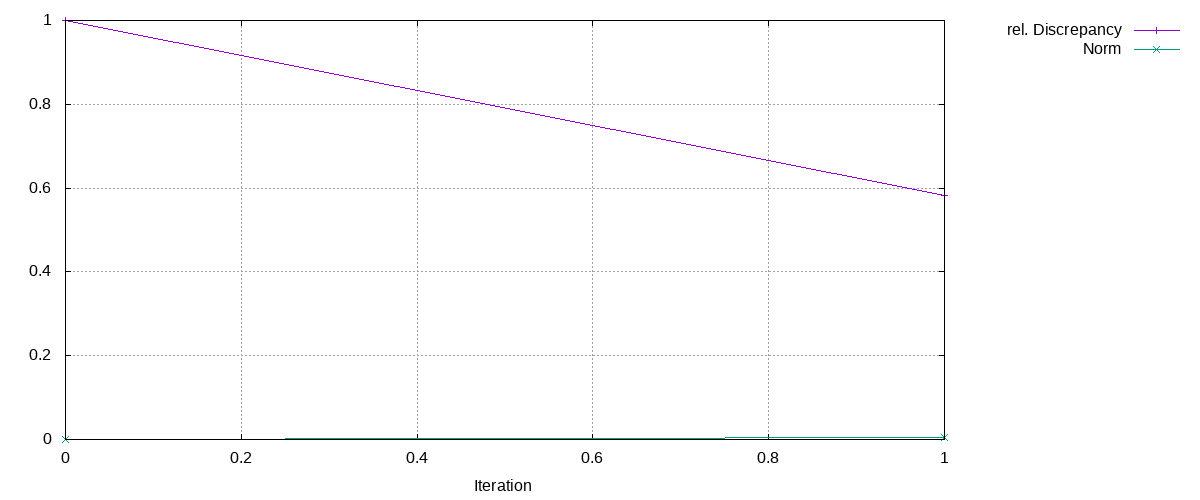

Data behind this chart, as committed beside it:
Iteration, rel. Discrepancy, Norm
0, 1, 0
1, 0.5812, 0.005145
